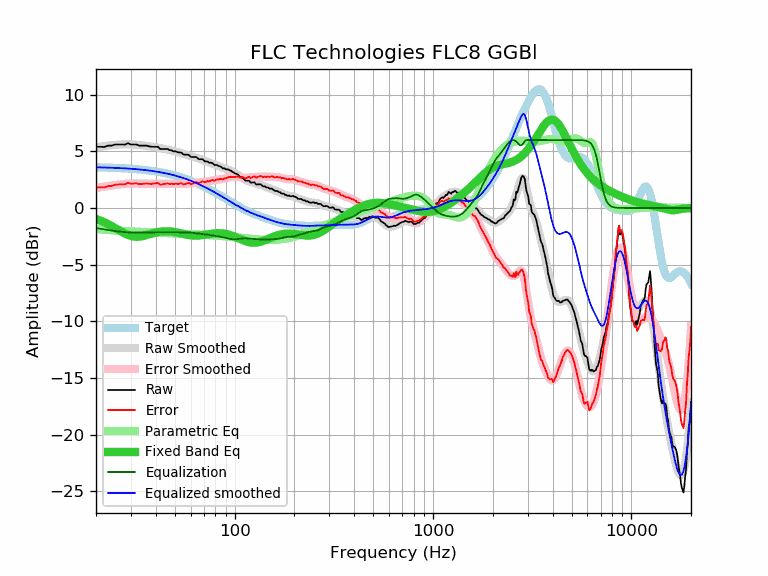

The table this chart was drawn from, first rows:
frequency, raw, error, smoothed, error_smoothed, equalization, parametric_eq, equalized_raw, equalized_smoothed, target
20, 5.40, 1.81, 5.36, 1.76, -1.76, -0.96, 3.64, 3.59, 3.59
21, 5.40, 1.82, 5.41, 1.83, -1.83, -1.10, 3.58, 3.58, 3.58
22, 5.38, 1.81, 5.46, 1.89, -1.89, -1.25, 3.50, 3.57, 3.57
23, 5.50, 1.94, 5.50, 1.94, -1.94, -1.42, 3.56, 3.56, 3.56
24, 5.50, 1.95, 5.54, 1.99, -1.99, -1.59, 3.52, 3.55, 3.55
25, 5.60, 2.06, 5.57, 2.03, -2.03, -1.77, 3.57, 3.54, 3.54
26, 5.60, 2.08, 5.60, 2.07, -2.07, -1.95, 3.53, 3.53, 3.53
27, 5.60, 2.09, 5.61, 2.10, -2.10, -2.11, 3.50, 3.51, 3.51
28, 5.59, 2.10, 5.62, 2.13, -2.13, -2.26, 3.47, 3.50, 3.50
29, 5.71, 2.23, 5.62, 2.14, -2.14, -2.38, 3.57, 3.48, 3.48
30, 5.60, 2.14, 5.62, 2.15, -2.15, -2.47, 3.45, 3.46, 3.46
31, 5.60, 2.16, 5.60, 2.16, -2.16, -2.52, 3.45, 3.44, 3.44
32, 5.60, 2.18, 5.58, 2.16, -2.16, -2.54, 3.45, 3.42, 3.42
33, 5.50, 2.10, 5.56, 2.15, -2.15, -2.53, 3.35, 3.40, 3.40
34, 5.50, 2.12, 5.53, 2.15, -2.15, -2.50, 3.35, 3.38, 3.38
35, 5.50, 2.15, 5.51, 2.15, -2.15, -2.45, 3.36, 3.36, 3.36
36, 5.50, 2.17, 5.48, 2.15, -2.15, -2.39, 3.36, 3.33, 3.33
37, 5.44, 2.14, 5.45, 2.15, -2.15, -2.33, 3.30, 3.31, 3.31
38, 5.40, 2.12, 5.43, 2.14, -2.14, -2.27, 3.26, 3.28, 3.28
39, 5.40, 2.15, 5.40, 2.14, -2.14, -2.21, 3.26, 3.25, 3.25
40, 5.40, 2.18, 5.36, 2.14, -2.14, -2.16, 3.26, 3.22, 3.22
41, 5.40, 2.21, 5.33, 2.14, -2.14, -2.12, 3.27, 3.19, 3.19
42, 5.22, 2.06, 5.29, 2.13, -2.13, -2.09, 3.09, 3.16, 3.16
43, 5.20, 2.08, 5.26, 2.13, -2.13, -2.07, 3.07, 3.13, 3.13
44, 5.20, 2.11, 5.22, 2.13, -2.13, -2.05, 3.08, 3.09, 3.09
45, 5.20, 2.14, 5.19, 2.13, -2.13, -2.05, 3.08, 3.06, 3.06
46, 5.20, 2.18, 5.15, 2.13, -2.13, -2.05, 3.08, 3.02, 3.02
47, 5.10, 2.12, 5.11, 2.13, -2.13, -2.06, 2.97, 2.99, 2.99
48, 5.09, 2.15, 5.08, 2.13, -2.13, -2.08, 2.96, 2.95, 2.95
49, 5.00, 2.10, 5.04, 2.13, -2.13, -2.10, 2.87, 2.91, 2.91
50, 5.00, 2.14, 5.00, 2.13, -2.13, -2.12, 2.87, 2.87, 2.87
51, 4.96, 2.14, 4.96, 2.14, -2.14, -2.15, 2.83, 2.82, 2.82
52, 4.90, 2.12, 4.92, 2.14, -2.14, -2.19, 2.77, 2.78, 2.78
53, 4.90, 2.17, 4.88, 2.14, -2.14, -2.22, 2.77, 2.74, 2.74
54, 4.87, 2.18, 4.83, 2.14, -2.14, -2.25, 2.74, 2.69, 2.69
55, 4.74, 2.10, 4.79, 2.14, -2.14, -2.29, 2.60, 2.65, 2.65
56, 4.70, 2.10, 4.74, 2.14, -2.14, -2.32, 2.56, 2.60, 2.60
57, 4.70, 2.15, 4.70, 2.15, -2.15, -2.35, 2.56, 2.55, 2.55
58, 4.70, 2.20, 4.66, 2.15, -2.15, -2.38, 2.55, 2.51, 2.51
59, 4.67, 2.22, 4.62, 2.16, -2.16, -2.40, 2.51, 2.46, 2.46
60, 4.50, 2.10, 4.58, 2.17, -2.17, -2.42, 2.33, 2.41, 2.41
61, 4.50, 2.15, 4.54, 2.18, -2.18, -2.43, 2.32, 2.36, 2.36
62, 4.50, 2.20, 4.51, 2.20, -2.20, -2.44, 2.30, 2.31, 2.31
63, 4.50, 2.25, 4.47, 2.21, -2.21, -2.44, 2.29, 2.26, 2.26
64, 4.49, 2.29, 4.44, 2.23, -2.23, -2.44, 2.26, 2.21, 2.21
65, 4.39, 2.24, 4.40, 2.25, -2.25, -2.44, 2.15, 2.15, 2.15
66, 4.30, 2.20, 4.36, 2.26, -2.26, -2.43, 2.04, 2.10, 2.10
67, 4.30, 2.26, 4.32, 2.27, -2.27, -2.42, 2.03, 2.05, 2.05
68, 4.30, 2.31, 4.28, 2.29, -2.29, -2.40, 2.02, 1.99, 1.99
69, 4.30, 2.36, 4.24, 2.30, -2.30, -2.39, 2.01, 1.94, 1.94
70, 4.18, 2.30, 4.20, 2.31, -2.31, -2.37, 1.88, 1.89, 1.89
71, 4.10, 2.27, 4.16, 2.32, -2.32, -2.35, 1.78, 1.83, 1.83
72, 4.10, 2.32, 4.11, 2.34, -2.34, -2.33, 1.77, 1.78, 1.78
73, 4.10, 2.38, 4.08, 2.35, -2.35, -2.32, 1.75, 1.73, 1.73
74, 4.00, 2.33, 4.04, 2.37, -2.37, -2.30, 1.64, 1.67, 1.67
75, 3.99, 2.38, 4.00, 2.38, -2.38, -2.28, 1.61, 1.62, 1.62
76, 3.99, 2.43, 3.96, 2.40, -2.40, -2.27, 1.59, 1.56, 1.56
77, 3.97, 2.47, 3.93, 2.42, -2.42, -2.26, 1.55, 1.51, 1.51
78, 3.89, 2.44, 3.89, 2.44, -2.44, -2.24, 1.46, 1.45, 1.45
79, 3.79, 2.39, 3.85, 2.45, -2.45, -2.24, 1.34, 1.40, 1.40
... 553 more rows
